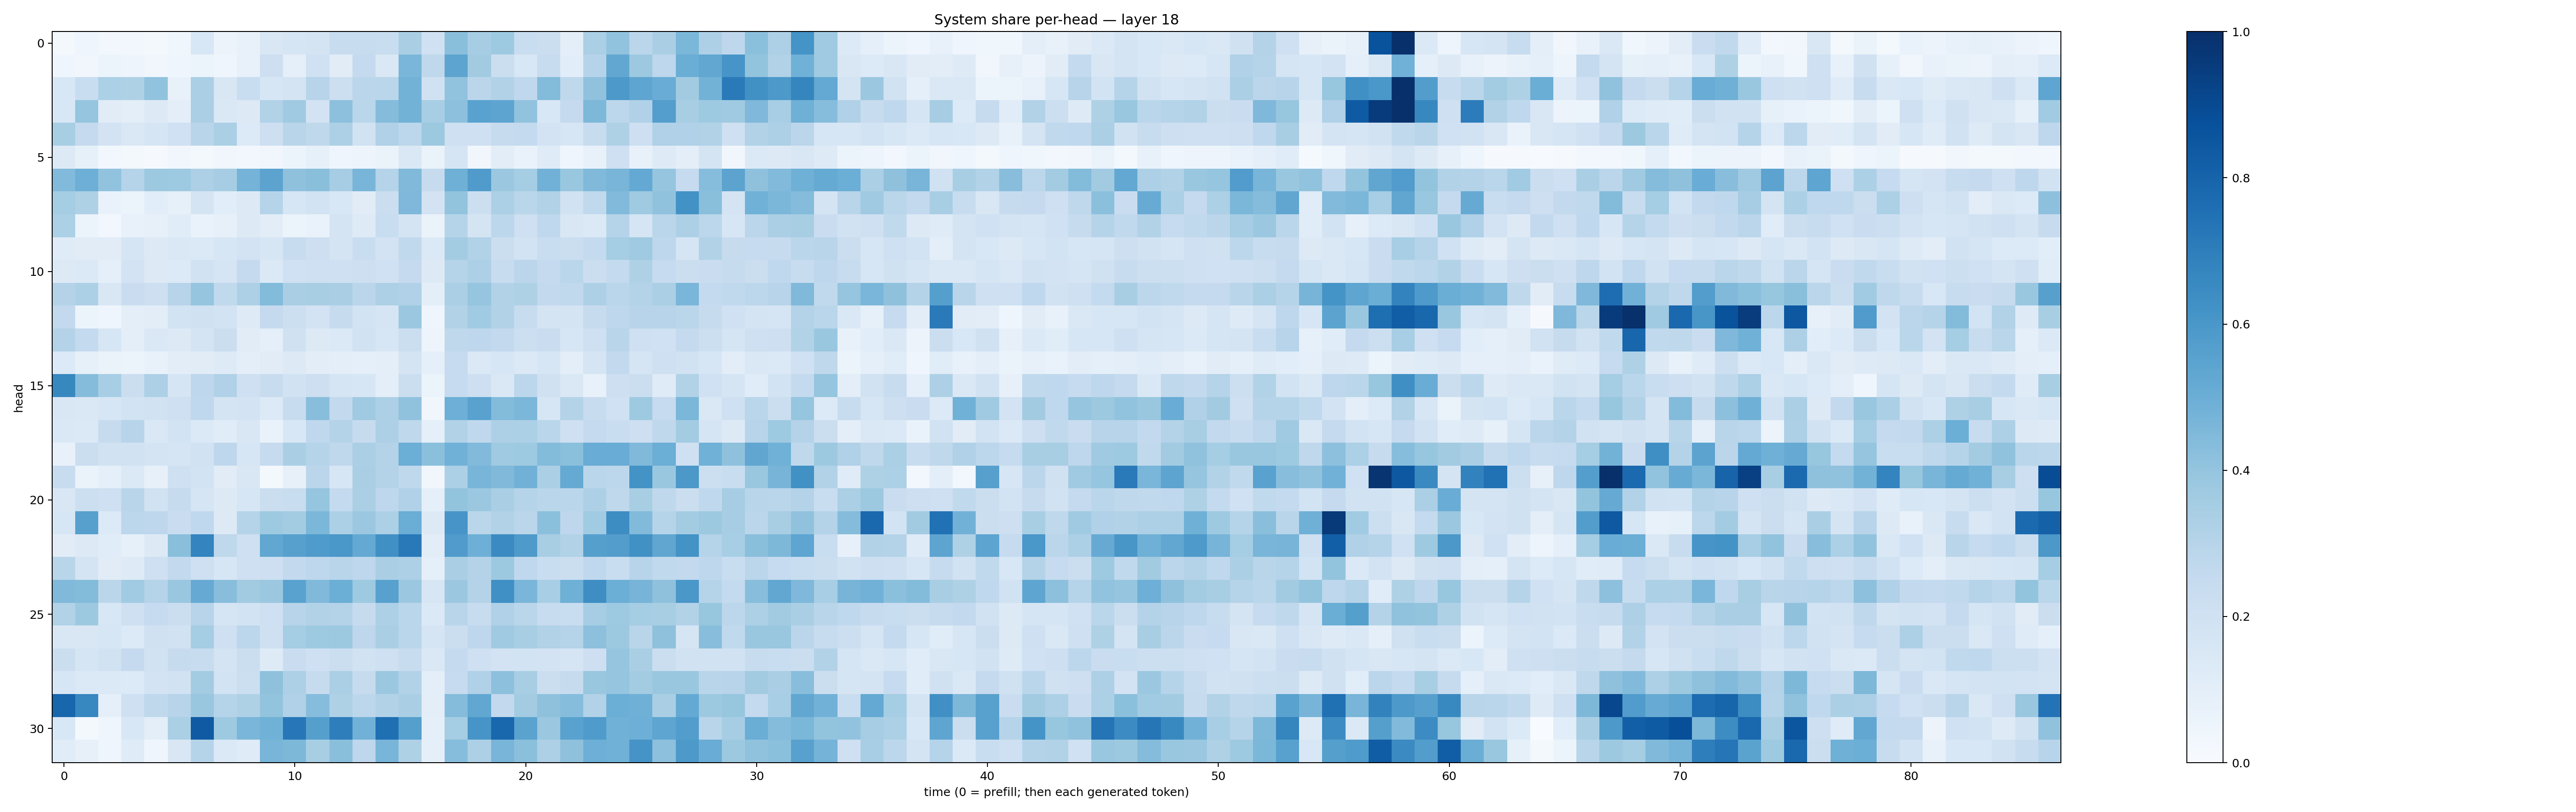

Values plotted in this chart, from the file beside it:
0.017968966, 0.044355445, 0.029467471, 0.025436014, 0.019792499, 0.037295733, 0.15582132, 0.05553822, 0.07553439, 0.1509351, 0.16468821, 0.17710362, 0.23636729, 0.24033533, 0.2337536, 0.33728534, 0.2027436, 0.42520094, 0.35147983, 0.37121016, 0.23180386, 0.22140004, 0.09576808, 0.3343514
0.04187, 0.03464, 0.05148, 0.04753, 0.03347, 0.04071, 0.05111, 0.0406, 0.07738, 0.2133, 0.08599, 0.2003, 0.1099, 0.2539, 0.1482, 0.4636, 0.2709, 0.5413, 0.3598, 0.2197, 0.1555, 0.2402, 0.1081, 0.2975
0.1532, 0.2307, 0.3285, 0.322, 0.4034, 0.07281, 0.3342, 0.1498, 0.2327, 0.1609, 0.1756, 0.2945, 0.2153, 0.2827, 0.2862, 0.4768, 0.1971, 0.4026, 0.2843, 0.3104, 0.2688, 0.4396, 0.2719, 0.4066
0.1561, 0.3959, 0.1118, 0.09553, 0.127, 0.1014, 0.3346, 0.1416, 0.131, 0.3123, 0.3685, 0.181, 0.4147, 0.289, 0.435, 0.4789, 0.3465, 0.4162, 0.5511, 0.5405, 0.4062, 0.1558, 0.2533, 0.4562
0.3405, 0.2509, 0.1832, 0.1423, 0.166, 0.203, 0.2929, 0.3357, 0.1349, 0.2133, 0.2924, 0.2723, 0.3279, 0.1887, 0.3179, 0.2812, 0.3764, 0.2086, 0.2031, 0.2448, 0.2574, 0.1815, 0.1626, 0.2381
0.1256, 0.0843, 0.0246, 0.02024, 0.01061, 0.03267, 0.0233, 0.0321, 0.02993, 0.03213, 0.05339, 0.08218, 0.0402, 0.04805, 0.0629, 0.143, 0.06297, 0.1654, 0.03504, 0.102, 0.06831, 0.1177, 0.03993, 0.0775
0.4431, 0.4926, 0.4032, 0.3008, 0.3781, 0.3712, 0.3251, 0.3487, 0.4742, 0.5451, 0.4103, 0.4235, 0.3496, 0.4679, 0.3043, 0.4491, 0.2436, 0.4906, 0.5812, 0.3808, 0.3526, 0.4818, 0.3897, 0.4462
0.3547, 0.3211, 0.06926, 0.05917, 0.1064, 0.08267, 0.1759, 0.1079, 0.1326, 0.2972, 0.1621, 0.1863, 0.1558, 0.1131, 0.2235, 0.4505, 0.1825, 0.3985, 0.2167, 0.3284, 0.2862, 0.3134, 0.1941, 0.2646
0.3309, 0.05948, 0.02841, 0.07415, 0.08039, 0.1163, 0.06753, 0.08037, 0.1313, 0.1043, 0.06157, 0.06856, 0.1757, 0.1221, 0.2343, 0.173, 0.0644, 0.3004, 0.1795, 0.2788, 0.2062, 0.2677, 0.1514, 0.1399
0.1194, 0.1095, 0.113, 0.1679, 0.127, 0.1481, 0.1399, 0.1602, 0.1829, 0.1569, 0.2348, 0.2133, 0.1796, 0.231, 0.1825, 0.2625, 0.1393, 0.3593, 0.3151, 0.2213, 0.1867, 0.232, 0.2233, 0.2544
0.1326, 0.1392, 0.09366, 0.1805, 0.1307, 0.1363, 0.1879, 0.1659, 0.2502, 0.1397, 0.203, 0.2044, 0.2051, 0.2114, 0.2006, 0.2526, 0.1265, 0.3035, 0.3244, 0.2381, 0.2832, 0.2533, 0.2888, 0.222
0.3054, 0.3316, 0.1486, 0.23, 0.2134, 0.2951, 0.3969, 0.2656, 0.3244, 0.4397, 0.3369, 0.3435, 0.3387, 0.2834, 0.3247, 0.3197, 0.09981, 0.3333, 0.3958, 0.3164, 0.3228, 0.2614, 0.2646, 0.3275
0.2607, 0.0512, 0.03953, 0.09507, 0.1047, 0.186, 0.1969, 0.1866, 0.1237, 0.2531, 0.215, 0.1813, 0.2427, 0.1872, 0.1678, 0.3807, 0.044, 0.3119, 0.3666, 0.3105, 0.2373, 0.1759, 0.1736, 0.2423
0.3047, 0.2556, 0.1597, 0.09983, 0.1413, 0.1314, 0.1763, 0.2189, 0.1105, 0.09106, 0.1972, 0.1273, 0.1391, 0.1952, 0.1569, 0.2247, 0.04739, 0.2718, 0.2758, 0.2604, 0.217, 0.2286, 0.1615, 0.2086
0.1358, 0.08347, 0.06631, 0.06239, 0.07716, 0.102, 0.1124, 0.1246, 0.09787, 0.1106, 0.1286, 0.1048, 0.09558, 0.09357, 0.09757, 0.174, 0.08796, 0.2479, 0.1401, 0.1624, 0.1376, 0.1582, 0.1004, 0.1688
0.6634, 0.4338, 0.3474, 0.2218, 0.326, 0.165, 0.2735, 0.3178, 0.2049, 0.2344, 0.1888, 0.213, 0.1706, 0.1631, 0.09574, 0.2249, 0.06118, 0.2477, 0.2126, 0.1468, 0.2781, 0.1969, 0.1438, 0.07496
0.1493, 0.1411, 0.1607, 0.1855, 0.1926, 0.2094, 0.2662, 0.1732, 0.1812, 0.1354, 0.2376, 0.4267, 0.2609, 0.3693, 0.3256, 0.4067, 0.03417, 0.4947, 0.5522, 0.44, 0.4598, 0.1589, 0.3065, 0.2384
0.1423, 0.1386, 0.2459, 0.2946, 0.1468, 0.187, 0.1369, 0.115, 0.1489, 0.06824, 0.1549, 0.2662, 0.3067, 0.2458, 0.3252, 0.2707, 0.08741, 0.3112, 0.267, 0.3281, 0.3308, 0.2876, 0.2079, 0.2519
0.07399, 0.2208, 0.1932, 0.188, 0.1763, 0.1715, 0.1928, 0.2748, 0.1635, 0.2432, 0.3374, 0.2978, 0.2702, 0.3348, 0.3063, 0.4972, 0.4219, 0.4845, 0.4436, 0.3703, 0.372, 0.4389, 0.4192, 0.5044
0.2353, 0.06261, 0.08808, 0.1395, 0.07825, 0.2097, 0.1841, 0.11, 0.149, 0.02036, 0.0802, 0.2834, 0.1616, 0.3394, 0.3079, 0.2733, 0.03511, 0.3296, 0.4665, 0.4463, 0.4826, 0.3348, 0.5188, 0.2853
0.1495, 0.2168, 0.2059, 0.2896, 0.1916, 0.2426, 0.1642, 0.1257, 0.1581, 0.2229, 0.2321, 0.3952, 0.2547, 0.3354, 0.2773, 0.317, 0.09012, 0.399, 0.3793, 0.336, 0.2974, 0.2853, 0.287, 0.327
0.1631, 0.5607, 0.1348, 0.2776, 0.2752, 0.227, 0.2665, 0.1271, 0.3009, 0.3714, 0.3568, 0.4584, 0.3297, 0.3814, 0.3301, 0.503, 0.1309, 0.6062, 0.2886, 0.313, 0.283, 0.4215, 0.2743, 0.364
0.1112, 0.1263, 0.1137, 0.08346, 0.1295, 0.4222, 0.674, 0.2733, 0.2045, 0.5274, 0.5603, 0.5851, 0.5981, 0.5224, 0.6304, 0.7154, 0.1034, 0.5795, 0.4938, 0.6487, 0.588, 0.3424, 0.3157, 0.5654
0.2892, 0.1737, 0.1127, 0.1242, 0.2104, 0.2606, 0.2032, 0.1617, 0.2097, 0.213, 0.261, 0.2753, 0.2892, 0.2749, 0.3377, 0.3249, 0.08634, 0.3373, 0.3072, 0.3757, 0.2671, 0.2329, 0.225, 0.2678
0.4464, 0.4409, 0.2849, 0.3663, 0.3019, 0.3866, 0.5147, 0.4274, 0.36, 0.3809, 0.5523, 0.4473, 0.4969, 0.3727, 0.5571, 0.3822, 0.1573, 0.382, 0.305, 0.6311, 0.4614, 0.347, 0.4896, 0.6378
0.3128, 0.3788, 0.155, 0.2043, 0.247, 0.2209, 0.2936, 0.1685, 0.1857, 0.2095, 0.2938, 0.3096, 0.3049, 0.2438, 0.3275, 0.2874, 0.1371, 0.2903, 0.2398, 0.3193, 0.2881, 0.2406, 0.2344, 0.3477
0.1499, 0.15, 0.1622, 0.1354, 0.1985, 0.1931, 0.3516, 0.2034, 0.2802, 0.2047, 0.3544, 0.3711, 0.3764, 0.2735, 0.337, 0.2865, 0.1654, 0.2246, 0.2765, 0.3702, 0.3434, 0.3159, 0.3045, 0.4176
0.2264, 0.1696, 0.1933, 0.2514, 0.195, 0.2432, 0.2395, 0.1785, 0.2244, 0.1223, 0.2285, 0.2049, 0.2241, 0.1949, 0.2095, 0.2378, 0.144, 0.2505, 0.2084, 0.1802, 0.1852, 0.1813, 0.1692, 0.2146
0.162, 0.1382, 0.1403, 0.1352, 0.1831, 0.1927, 0.3582, 0.1866, 0.2156, 0.4126, 0.3259, 0.2448, 0.3347, 0.2455, 0.3795, 0.312, 0.1006, 0.2465, 0.3176, 0.4151, 0.3412, 0.2203, 0.2444, 0.3901
0.7926, 0.6657, 0.09018, 0.2066, 0.2732, 0.2938, 0.3855, 0.3007, 0.3204, 0.402, 0.3182, 0.4323, 0.3227, 0.2776, 0.31, 0.3392, 0.09993, 0.4354, 0.5278, 0.2591, 0.3569, 0.413, 0.4313, 0.3131
0.1524, 0.01832, 0.04199, 0.153, 0.09833, 0.3357, 0.8367, 0.3729, 0.4619, 0.4862, 0.7243, 0.5652, 0.6963, 0.4807, 0.7551, 0.5638, 0.08717, 0.3521, 0.6093, 0.788, 0.5499, 0.3793, 0.5515, 0.5848
0.116, 0.07954, 0.0459, 0.1185, 0.04178, 0.1509, 0.2986, 0.1405, 0.1182, 0.468, 0.4566, 0.3415, 0.4231, 0.2746, 0.466, 0.323, 0.08641, 0.4331, 0.3264, 0.4652, 0.4184, 0.3249, 0.4125, 0.4955
